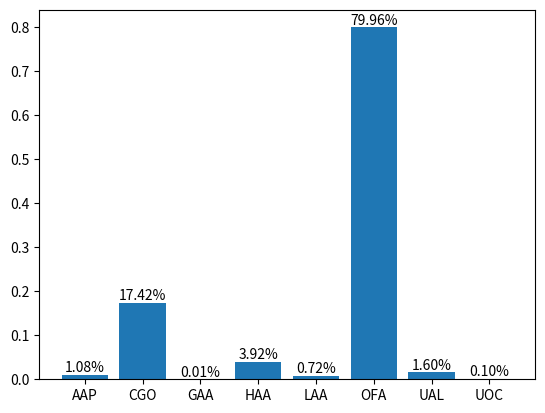

The script that saved this image:
import matplotlib.pyplot as plt

# 비율 값과 해당 항목 이름
ratios = [0.01085, 0.17421, 0.00009, 0.03918, 0.00719, 0.79962, 0.01599, 0.00095]
labels = ['AAP', 'CGO', 'GAA', 'HAA', 'LAA', 'OFA', 'UAL', 'UOC']

# 그래프 생성
plt.bar(labels, ratios)

# 비율 값 표시
for i in range(len(labels)):
    plt.text(i, ratios[i], f'{ratios[i]*100:.2f}%', ha='center', va='bottom')


# 그래프 출력
plt.show()
